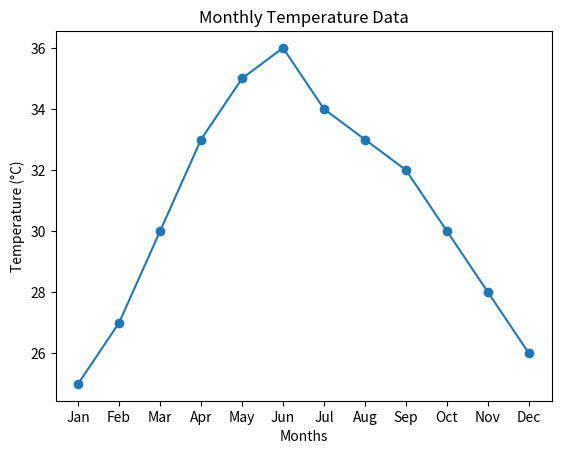
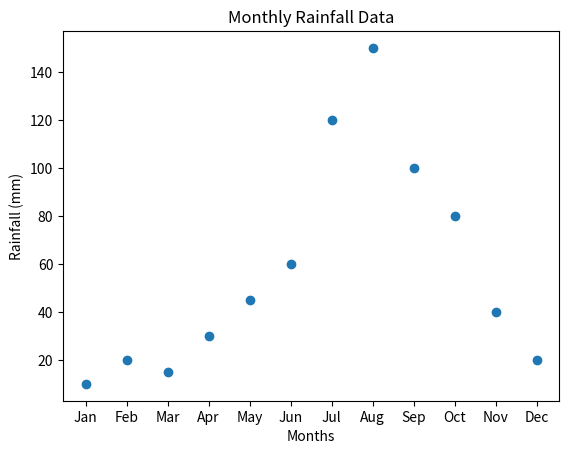

The script that saved these images, in order:
import matplotlib.pyplot as plt

# Data
months = ["Jan", "Feb", "Mar", "Apr", "May", "Jun",
          "Jul", "Aug", "Sep", "Oct", "Nov", "Dec"]

temperature = [25, 27, 30, 33, 35, 36, 34, 33, 32, 30, 28, 26]
rainfall = [10, 20, 15, 30, 45, 60, 120, 150, 100, 80, 40, 20]

# 🔹 Line Plot for Temperature
plt.figure()
plt.plot(months, temperature, marker='o')
plt.title("Monthly Temperature Data")
plt.xlabel("Months")
plt.ylabel("Temperature (°C)")
plt.show()

# 🔹 Scatter Plot for Rainfall
plt.figure()
plt.scatter(months, rainfall)
plt.title("Monthly Rainfall Data")
plt.xlabel("Months")
plt.ylabel("Rainfall (mm)")
plt.show()
